pico-8 play session: mixed d-pad (fixed 12-tick cycle)

[t = 2 s] mixed d-pad (1.2s cycle ×~1): → ← ↑ ↓ + 🅾/❎ taps, ~2s
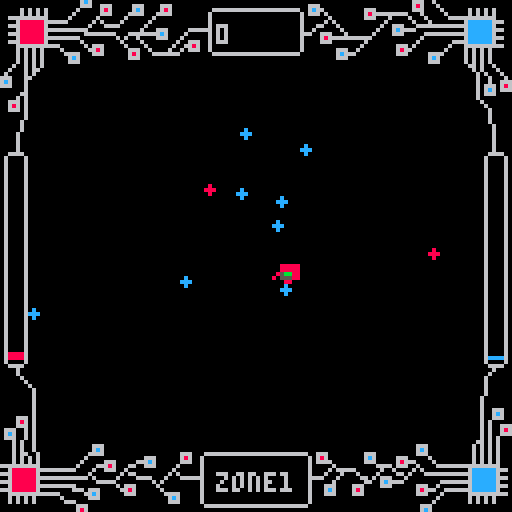
[t = 4 s] mixed d-pad (1.2s cycle ×~3): → ← ↑ ↓ + 🅾/❎ taps, ~4s
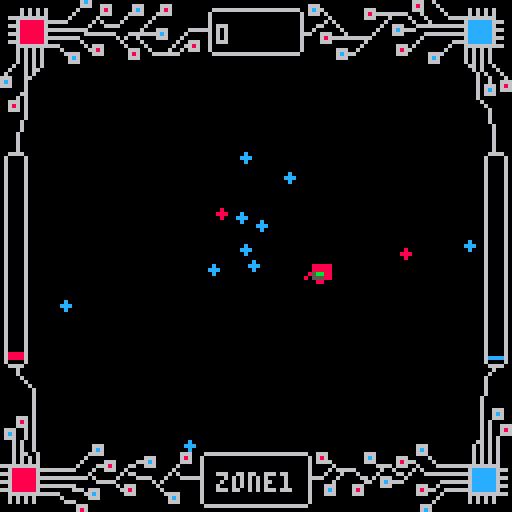
[t = 6 s] mixed d-pad (1.2s cycle ×~5): → ← ↑ ↓ + 🅾/❎ taps, ~6s
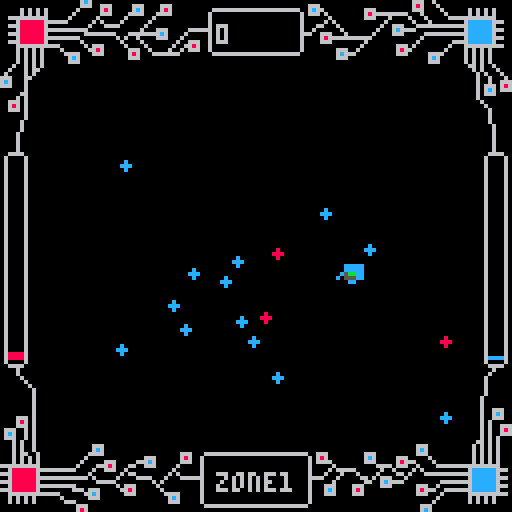
[t = 8 s] mixed d-pad (1.2s cycle ×~6): → ← ↑ ↓ + 🅾/❎ taps, ~8s
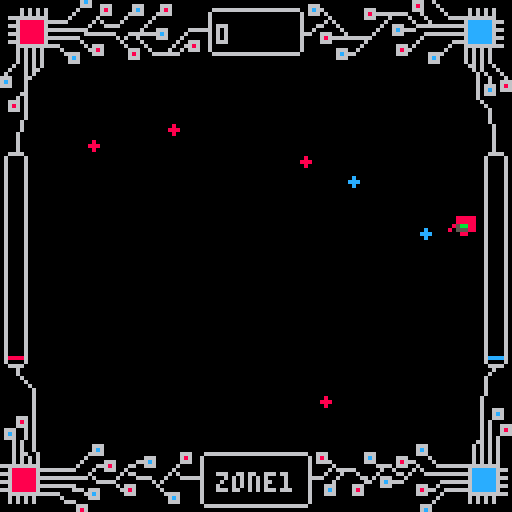

pico-8 cartridge
version 16
__lua__
-- [redacted]
-- [redacted]
-- [redacted]

--music by vacant party

function _init()
--state
--0=title
--1=instructions
--2=instructions pt2
--3=instructions pt3
--4=instructions pt4
--5=game
--6=game over
state=0
hiscore=400
music_on = false
game_init()
end

function game_init()
	level=1
--ship
	ship = {}
	ship.x = 60
	ship.y = 64

--blue = 1
--red = -1
	ship.col = 1
	ship.spd = 2

--datagrams
	datagram = {}
	greenstate=0


--scores
	score=0
	redscore=0
	bluescore=0
	greenscore=100
end

function start_music(x)
	if (not music_on) then
		music(x)
		music_on = true
	end
end

function stop_music()
	if (music_on) then
		music(-1)
		music_on = false
	end
end
		

function title_menu()
	start_music(1)
	if btnp(4) then
		stop_music()
		state = 5
	end
	if btnp(3) then
		state = 1
	end
end


function title_draw()
	cls()
	map(18,0,15,15,12,9)
	print("hi-score:"..hiscore,15,7)
	if flr(rnd(45)) == 1 then
 	glitch()
 end
	print('data',47,44,12)
	print('maku',63,44,8)
	print('press 🅾️ (z) to begin',22,80,12)
 print('press ⬇️ for instructions', 15,87,8)
 print('by ronan murphy ',32,100,6)
 print('music by vacant party',20,107)
end


function instructions()
	if btnp(0) then
		state = 0
	end
	
	if btnp(1) then
		state = 2
	end
end

function sample_grams()
	circfill(55,7,1,8)
	circfill(60,10,1,12)
	circfill(65,7,1,11)
	circfill(70,10,1,8)
	circfill(75,7,1,12)
	circfill(80,10,1,11)
	circfill(85,7,1,8)
	circfill(90,10,1,12)
	circfill(95,7,1,11)
end

function instructions_draw()
	cls()
	map(32,3,7,54,15,1)
	
	sample_grams()
	print("datagrams",7,7,6)
	print("blue: target data",7,14,12)
	print("your mission purpose. absorb.",7,21,12)
	print("red: server defence protocol",7,28,8)
	print("raises threat level.",7,35,8)
	print("green: corrupt data",7,42,11)
	print("good data gone bad. avoid.",7,49,11)
 
 print("ships",7,63,6)
 spr(7,40,61)
 spr(5,50,61)
 print("press 🅾️ (z)",76,63,6)
 print("to switch",81,70,6)
 print("blue:",7,70,12)
 print("data mining mode",7,77,12)
 print("absorbs blue datagrams",7,84,12)
 print("red:",7,91,8)
 print("incognito mode",7,98,8)
 print("absorbs red datagrams",7,105,8)

	print("⬅️ to return. ➡️ to continue",7,115,6)
end

function instructions_pt2()
	if btnp(2) then
		state=1
	end
	
	if btnp(3) then
		state = 3
	end
end

function instructions_draw_pt2()
	cls()
	map(32,3,7,10,15,1)
	map(48,1,120,10,1,5)
	rectfill(122,25,125,43,12)
	map(51,1,3,63,1,5)
	rectfill(5,77,8,96,8)
	print("data store and threat level",7,7,6)
	print("collecing",7,21,6)
 print("blue",47,21,12)
 print("datagrams",67,21,6)
 print("in data mining mode builds",7,28,6)
 print("the",7,35,6)
 print("blue",22,35,12)
 print("data store.",41,35,6)

 map(32,3,7,50,15,1)
 
 print("while in data mining mode",20,60,6)
 print("the",20,67,6)
 print("threat level",35,67,8)
 print("will",86,67,6)
 print("increase over time.",20,74,6)
 print("absorbing",20,81,6)
 print("red",59,81,8)
 print("or",75,81,6)
 print("green",87,81,11)
 print("datagrams will cause",20,88,6)
 print("a significant",20,95,6) 
 print("threat level",75,95,8)
 print("increase.",20,102,6)

 print("⬆️ to return. ⬇️ to continue",7,115,6)
end

function instructions_pt3()
	if btnp(0) then
		state=2
	end
	
	if btnp(1) then
		state = 4
	end
end
	
function instructions_draw_pt3()
 cls()
 map(32,3,7,10,15,1)
 map(51,1,0,12,1,5)
	rectfill(2,30,5,45,8)
	map(48,1,120,59,1,5)
	rectfill(122,73,125,92,11)
 print("incognito mode and upload",7,7,6)
	print("collecing",20,21,6)
	print("red",60,21,8)
 print("datagrams",76,21,6)
 print("in incognito mode reduces",20,28,6)
 print("the",20,35,6)
 print("threat level",36,35,8)
 print(", ",84,35,6)
 print("blue",90,35,12)
 print("reduces the data store.",20,42,6)
	
	map(32,3,7,49,15,1)
	
	print("when the",7,58,6)
	print("blue",43,58,12)
	print("data store",63,58,6)
	print("is maxed the",7,65,6)
	print("upload",59,65,11)
	print("will",87,65,6)
	print("begin. all datagrams",7,72,6)
 print("produced during the",7,79,6)
 print("upload",87,79,11)
 print("will be",7,86,6)
 print("corrupted",38,86,11)
 print(". when",74,86,6) 
 print("complete, data production",7,93,6)
 print("resumes.",7,100,6)
 	
 print("⬅️ to return. ➡️ to continue",7,115,6)
 
end

function instructions_pt4()
	if btnp(2) then
		state=3
	end
	
	if btnp(5) then
		state = 0
	end
end
	
function instructions_draw_pt4()
 cls()
 map(32,3,7,10,15,1)
 map(48,1,120,30,1,5)
	rectfill(122,37,125,63,8)
 print("connection",7,7,6)
	print("if the",7,21,6)
	print("threat level",35,21,8)
	print("maxes out",87,21,6)
	print("the server will",7,28,6)
	print("kill",70,28,8) 
	print("the",88,28,6)
	print("connection and data mining",7,35,6)
	print("will cease.",7,42)
	
	
	print("stay connected and mine data",7,63,6)
	print("for as long as possible!",7,70,6)

	

 	
 print("⬆️ to return. ❎ to title",7,115,6)
 
end

function drawship()
	if greenstate == 1 then
	 spr(ship.col+9,ship.x,ship.y)
	else
		spr(ship.col+6,ship.x,ship.y)
	end
end

function moveship()
	if btn(0) then
		ship.x -= ship.spd
	end
	
	if btn(1) then
		ship.x += ship.spd
	end
	
	if btn(2) then
		ship.y -= ship.spd
	end
	
	if btn(3) then
		ship.y += ship.spd
	end
	
	if ship.x <9 then
		ship.x = 9
	end
	
	if ship.x >112 then
		ship.x = 112
	end
	
	if ship.y <15 then
		ship.y = 15
	end
	
	if ship.y >104 then
		ship.y = 104
	end
end

function colorswitch()
	if btnp(4) then
		ship.col = -1*ship.col
		sfx(0)
	end
end



function create_datagram()
	local dgram = {}
	dgram.side=flr(rnd(4))+1
	--1 = left
	if dgram.side == 1 then
  dgram.x = 7	
		dgram.y = flr(rnd(98))+15
	end
	
	--2 = right
	if dgram.side == 2 then
  dgram.x = 120	
		dgram.y = flr(rnd(98))+15
	end
	
	--3 = top
	if dgram.side == 3 then
  dgram.x = flr(rnd(113))+7
		dgram.y = 15
	end
	
	--4 = bottom
	if dgram.side == 4 then
  dgram.x = flr(rnd(113))+7
		dgram.y = 113
	end
	
	dgram.size = 1
	col={}
	col[1]=8
	col[2]=12
	col[3]=11
	dgram.col = col[flr(rnd(2))+1]
	--sometimes, datagram is green
	if	flr(rnd(50))+1 == 1 
 or greenstate==1 then
	dgram.col = 11
	end
	
	
	--this directs the grams
	--at the top left of sprite.
	--although "wrong", this plays
	--better than when aimed
	--directly at ship.
	--when in greenstate, grams
	--fire directly at ship
	local dir_tune=3*greenstate
	dgram.xdir = (ship.x+dir_tune) - dgram.x
 dgram.ydir = (ship.y+dir_tune) - dgram.y
 
	add(datagram,dgram)
	--red score increases if dgram is red
	if dgram.col == 8 
	and ship.col == 1 then
		redscore += 1
	end
	
	if dgram.col == 11
	and greenstate == 1 then
		greenscore -= 2
		score += 2*level
	end
	
	return dgram
end

function move_datagram(dgram)
 --datagrams speed is function
 --of initial distance from 
 --ship. this works quite well,
 --prevents cheap deaths. 
 local dgramscaling = max(34-(2*level)-greenstate,10)
 dgram.x += dgram.xdir/dgramscaling
 dgram.y += dgram.ydir/dgramscaling
end

--spawn datagram
function new_datagram()
	if flr(rnd(7)) == 5 then 
		create_datagram()
	end
end
		

--handle collision
--between ship and datagram
function hit_datagram(dgram)
 if abs(dgram.x-(ship.x+5)) < 4
 and abs(dgram.y-(ship.y+4)) < 4 then
 	
		--scoring
 	if ship.col == 1
 	and dgram.col == 12 then
 		bluescore += 3
 		score += level
 	elseif ship.col == 1
 	and dgram.col == 8 then
 		redscore += 3
 	elseif ship.col == -1
 	and dgram.col == 8 then
 		redscore -= 5
 	elseif ship.col == -1
 	and dgram.col == 12 then
 		bluescore -= 3 
 		score -= 2*level
 	elseif dgram.col == 11 then
 		redscore += 10
 	end
 	
 	del(datagram,dgram)
 end
 
 if score <= 0 then
 	score = 0
 end
 
 if score >= 32000 then
 	score = 32000
 end
 
 if bluescore <= 0 then
 	bluescore = 0
 end
 
 if redscore <= 0 then
 	redscore = 0
 end
 
 if bluescore >= 100 then
 	bluescore = 100
 end
 
 if redscore >= 100 then
 	redscore = 100
 end
end


--if datagram leaves screen, delete
function remove_datagram(dgram)
 if dgram.x > 120
 or dgram.x < 7
 or dgram.y > 113
 or dgram.y < 15 then
 del(datagram,dgram)
 end
end
 
function draw_datagram(dgram)
	circfill(dgram.x,dgram.y,dgram.size,dgram.col)
end


function leftbar()
	rectfill(2,89-redscore/2,5,89,8)
end

function rightbar()
	if greenstate == 0 then
		rectfill(122,89-bluescore/2,125,89,12)
	elseif greenstate == 1 then
	rectfill(122,89-greenscore/2,125,89,11)
 end
end

function green_state()
	if bluescore == 100 then
		greenstate=1
		bluescore = 0
  greenscore=100
  pal(12,11)
 	pal(2,12)	
	end
	
	if greenstate == 1
	and greenscore <= 0 then
		greenstate=0
		bluescore = 0
		pal()
		score += 300*level
		level+=1
		sfx(1)
	end
end
	
function lowerdisplay()
	if redscore >= 70 then
		print('danger',52,118,8)
	elseif greenstate == 1 then
		print('upload',52,118,11)
	elseif level <= 9 then
		print("zone"..level,54,118,6)
	elseif level >= 10 then
		print("zone"..level,52,118,6)
	end
end	


function upperdisplay()
	if score >= 32000 then
		print("max",58,6,6)
	else
		print(score,54,6,6)
	end
end
	
function gameover()
 if redscore == 100 then
 	stop_music()
 	state=6
 end
end

--glitching
-- [redacted]
function glitch()
	local source = rnd(flr(0x6000+8192))
	local range = flr(rnd(1000))			
	local dest = 0x6000 + rnd(8192-range)-2
	memcpy(dest,source,range)
end	

function update_hiscore()
	if score > hiscore then
		hiscore = score
	end
end

function gameover_screen()
	start_music(2)
	update_hiscore()
	if btnp(4) then
		stop_music()
		state=5
		game_init()
		ship.col = 1
	end
	if btnp(5) then
		stop_music()
		state=0
		game_init()
	end
end

function gameover_draw()
	cls()
	pal()
	map(31,8,3,22,16,8)
	print("server has killed connection",7,28,8)
 print(score.."gb of data recovered",15,54,12)
 print("🅾️ (z) to retry",30,70,6)
 print("❎ to return to title",19,77,6)
 glitch()
end
		
function game_update()
	start_music(0)
	moveship()
	colorswitch()
	new_datagram()
	foreach(datagram,move_datagram)
	foreach(datagram,hit_datagram)
 foreach(datagram,remove_datagram)
 green_state()
 gameover()
end


function game_draw()
 cls()
	map(0,0,0,0,16,16)
	lowerdisplay()
 upperdisplay()
 drawship()
 foreach(datagram,draw_datagram)
 leftbar()
 rightbar()

end


function _update()
	if state==0 then
		title_menu()
	elseif state==1 then
		instructions()
	elseif state==2 then
		instructions_pt2()
	elseif state==3 then
		instructions_pt3()
	elseif state==4 then
		instructions_pt4()
	elseif state==5 then
		game_update()
	elseif state==6 then
		gameover_screen()
	end
end

function _draw()
 if state==0 then
 	title_draw()
 elseif state==1 then
 	instructions_draw()
 elseif state==2 then
 	instructions_draw_pt2()
 elseif state==3 then
 	instructions_draw_pt3()
	elseif state==4 then
 	instructions_draw_pt4()
	elseif state==5 then
 	game_draw()
	elseif state==6 then
		gameover_draw()
	end
end
__gfx__
000000000008800000000000000cc000000000000000000000000000000000000000000000000000000000000000000000000000000000000000000006000000
00000000008bb8000000000000cbbc00000000000000000000000000000000000000000000000000000000000000000000000000000000000000000006000000
00700700008bb8000000000000cbbc0000600000008888800060000000ccccc00088888000000000002222200000000000000000000000000000000006000000
0007700008866880000000000cc66cc008668880008888800c66ccc000ccccc00088888000000000002222200000000000000000000000000000000060000000
000770008866668800000000cc6666cc8866bb80085bb880cc66bbc00c5bbcc0085bb88000000000025bb2200000000000000000000000000000000060000000
007007008660066800000000c660066c006668008055588000666c00c0555cc08055588000000000205552200000000000000000000000000000000060000000
000000008600006800000000c600006c00008800000880000000cc00000cc0000008800000000000000220000000000000000000000000000000000060066600
000000008600006800000000c600006c00000000000000000000000000000000000000000000000000000000000000000000000000000000000000006006c600
00006660600000000000000000000000000000000000000000000000000000000000000000000000000000000000000000000000000000000000000060066600
00006860600000000000000000000000000000000000000000000000000000000000000000000000000000000000000000000000000000000000000060600000
00006660600000000000000000000000000000000000000000000000000000000000000000000000000000000000000000000000000000000000000060600666
06660060600000000000000000000000000000000000000000000000000000000000000000000000000000000000000000000000000000000000000060600686
06c60060600000000000000000000000000000000000000000000000000000000000000000000000000000000000000000000000000000000000000060600666
06660060600000000000000000000000000000000000000000000000000000000000000000000000000000000000000000000000000000000000000060606000
00060600600000000000000000000000000000000000000000000000000000000000000000000000000000000000000000000000000000000000000660606000
00060600600000000000000666000000000000000000000000000000000000000000000000000000000000000000000000000000666000000000006060606000
000606006000000000000006c60000000000000000000000000000000000000000000000000000000000000000000000000000006c6000000000006060606000
00060660060000000000006666000000000000000000066600066666666666666666666666666006660000000006660000000000666000000000006060606000
00060606060000000000060000000000000066600000068600600000000000000000000000000606860000000006c60000066600000600000000006060606000
0006060606000000000060000066600000666c600000066600600000000000000000000000000606666000000006660000068666000060000000006060606000
66666666660000000006000066686000660066600000600000600000000000000000000000000600000600000000006666066600600006666666666666666000
0068888886666666666000060066600600000000000600000060000000000000000000000000060000606666600000060060000606000000000006cccccc6660
6668888886000000000000600000006066000000006060000060000000000000000000000000060006000600060000600006606000666666666666cccccc6000
0068888886666666666666060000060000666600060006666660000000000000000000000000066660006000006606066600060000000000000006cccccc6660
666888888600000000000000666660000000006060000000006000000000000000000000000006000006000000066006c666600000000066666666cccccc6000
0068888886666666666000000000060666000006000000000060000000000000000000000000060006660000666000066600000066600600000006cccccc6660
6668888886000000006660666000006686000000600000000060000000000000000000000000060006c60000686000000000000068666006666666cccccc6000
00666666666666600000066c60000006660000000666600000600000000000000000000000000600066600006660000000000000666000600000066666666660
0060606060000006000000666000000000000000006c600000600000000000000000000000000600000000000000000000000000000006000000060606060000
00606060600000006660000000000000000000000066600000600000000000000000000000000600000000000000000000000000000060000000060606060000
00000000000000000006660000000000000000000000000000066666666666666666666666666000000000000000000000000000066600000000000000000000
0000000000000000000686000000000000000000000000000000000000000000000000000000000000000000000000000000000006c600000000000000000000
000000000000000000006c6000000000000000000000000000000000000000000000000000000000000000000000000000000006660060000000000000000000
00000000000000000000666006660000066600006660000000000000000000000000000000000666000000000000000000000006860006000000000000000000
0000060606060000000600000686000006c6000068600000000006666666666666666666666006c6600000000006660000000006660000600000060606060000
00000606060600000060000006660000666600066660000000006000000000000000000000060666060000000006866666666600060000060000060606060000
00666666666600000600000060000006000000600000000000006000000000000000000000060000006000000006660006000060006000006666666666660000
000068888886666660000006060000600000060000000000000060000000000000000000000600000606000000000000600000060006000000006cccccc66600
006668888886000000000060006666000000600000000000000060000000000000000000000600066000600000000006006660006666666666666cccccc60000
000068888886666666666600000000000006000666000006666660000000000000000000000600600000060000000060006c66660000000000006cccccc66600
0066688888860000000006666666600066666666c6000060000060000000000000000000000666006660006000000600006660000066666666666cccccc60000
000068888886666666660000000006060060000666000600000060000000000000000000000600006866666666666000000000000600000000006cccccc66600
006668888886000000006000000000600006000000006006660060000000000000000000000600006660000000060000000000006000000006666cccccc60000
00006666666666600000060666000006000060000006006686006000000000000000000000060000000000000060000000066606000000006000666666666600
00006060606000060000006686000000666006000060060666006000000000000000000000060000000066600600000000068660000000060000606060600000
0000606060600000666600066600000068600066666660000000066666666666666666666660000000006c666000000000066600000666600000606060600000
000060606060000006c60000000000006660000000000000000000000000000000000000000000000000666000000000000000000006c6000000606060600000
00006060606000000666000000000000000000000000000000000000000000000000000000000000000000000000000000000000000666000000606060600000
00060060606000000000000000000000000000000000000000000000000000000000000000000000000000000000000000000000000000000000066060060000
00600060660000000000000000000000000000000000000000000000000000000000000000000000000000000000000000000000000000000000006060006000
06000060600000000000000000000000000000000000000000000000000000000000000000000000000000000000000000000000000000000000000606000600
66600066000000000000000000000000000000000000000000000000000000000000000000000000000000000000000000000000000000000000000600600060
6c600060000000000000000000000000000000000000000000000000000000000000000000000000000000000000000000000000000000000000000600600666
66600060000000000000000000000000000000000000000000000000000000000000000000000000000000000000000000000000000000000000000606660686
00000060000000000000000000000000000000000000000000000000000000000000000000000000000000000000000000000000000000000000000606c60666
00000660000000000000000000000000000000000000000000000000000000000000000000000000000000000000000000000000000000000000000606660000
00006060000000000000000006000060060000600000000000000000000000060000060000060000060000600000000000000000000000000000000600000000
00666060000000000000000006000060060000600000000060000000000000000000600000060000060000600000000000000000000000000000000060000000
00686060000000000000000006000060060000600000000060000000000000000000600000060000060000600000000000000000000000000000000006000000
00666060000000000000000006000060006666000000000060000000000000000000600000060000006666000000000000000000000000000000000000600000
00000060000000000000000006000060000060000000000060000000000000000000600000060000000600000000000000000000000000000000000000600000
00000060000000000000000006000060000060000000000060000000000000000000600000060000006000000000000000000000000000000000000000600000
00000600000000000000000006000060000006000000000060000000000000000066660000666600060000000000000000000000000000000000000000600000
00000600000000000000000006000060000000600000000060000000000000000600006006000060060000000000000000000000000000000000000000060000
00000000000000000006000000000000000000000000000000000000000000000000000006660000000000000000000000000000000000000000000000000000
00000000000000000000600000000000066600000000000006666666666666666666666000000000000000000000000000000000000000000000000000000000
0000000000000000000006000000000006c600000000000060000000000000000000000600000000666666660000000000000000000000000000000000000000
00000000000000000000006000000000666606660000000060000000000000000000000600000000000000000000000000000000000000000000000000000000
00000000000000000000000600000000000006860000000060000000000000000000000600000000000000000000000000000000000000000000000000000000
00000000000000000000000000000000000006660000000060000000000000000000000600000000000000000000000000000000000000000000000000000000
00000000000000000000000000000000000060000000000060000000000000000000000666666666000000000000000000000000000000000000000000000000
00006660000000000000000000000000000600000066600060000000000000000000000600000000000066600000000000000000000000000000000000000000
0000606000000000000000000000000066666666666c600060000000000000000000000600000000000000000000000000000000000000000000000000000000
00666060000000000000000000000000006000000066600060000000000000000000000600000000000000000000000000000000000000000000000000000000
00686060000000000000000000000000000600000000000060000000000000000000000666666666000000000000000000000000000000000000000000000000
00666060000000000000000000000000000060000000000060000000000000000000000600000000000000000000000000000000000000000000000000000000
00000060000000000000000000000000666006000000000060000000000000000000000600000000000000000000000000000000000000000000000000000000
00000060000000000000000000000000686000600000000060000000000000000000000600000000000000000000000000000000000000000000000000000000
00000600000000000000000000000000666000060000000060000000000000000000000600000000000000000000000000000000000000000000000000000000
00006000600000000000000000000000000000006000000060000000000000000000000600000000000000000000000000000000000000000000000000000000
06660000000000000600000000000000000000000000000060000000000000000000000600000000000000000000000000000000000000000000000000000000
06c60000000000006666666600000000066666666666666060000000000000000000000600000000000000000000000000000000000000000000000000000000
06660000000000000000000000000000600000000000000660000000000000000000000606666666000000000000000000000000000000000000000000000000
00000000000000000000000000000000600000000000000660000000000000000000000660000000000000000000000000000000000000000000000000000000
00000000000000000000000000000000600000000000000660000000000000000000000660000000000000000000000000000000000000000000000000000000
00000000000000000000000000000000600000000000000660000000000000000000000660000000000000000000000000000000000000000000000000000000
00000000666666660000000000000000600000000000000606666666666666666666666060000000000000000000000000000000000000000000000000000000
00000000006000000000000000000000600000000000000600000000000000000000000060000000000000000000000000000000000000000000000000000000
00000000000000000000000000000000600000000000000600000000000000000000000000000000000000000000000000000000000000000000000000000000
00000000000000000000000000000000600000000000000600000000000000000000000000000000000000000000000000000000000000000000000000000000
00666000000000000000000000000000600000000000000600000000000000000000000066666660000000000000000000000000000000000000000000000000
00686000000000000000000000000000600000000000000600000000000000000000000000000006000000000000000000000000000000000000000000000000
00666000000000000000000000000000600000000000000600000000000000006666666600000006000000000000000000000000000000000000000000000000
00000600000000000000000000000000600000000000000600000000000000000000000000000006000000000000000000000000000000000000000000000000
00000060000666000000000000000000066666666666666066666660000000000000000000000006000000000000000000000000000000000000000000000000
000000060006c6000000000000000000000000006660000000000006000000000000000000000006000000000000000000000000000000000000000000000000
__map__
404142434445464748494a4b4c4d4e4f0000a999998a99999999999999b900b7b7b7b7b7b7b7b7b7b7b7b7b7b7b700970000000000000097979797979797970000000000000000000000000000000000000000000000000000000000000000000000000000000000000000000000000000000000000000000000000000000000
505152535455565758595a5b5c5d5e5f000096404142438485000000009897b700000000000000000000000000b700977900007800000000000000000000970000000000000000000000000000000000000000000000000000000000000000000000000000000000000000000000000000000000000000000000000000000000
60618d8d8d8d8d8d8d8d8d8d8d8d6e6f000096505152539495000000009897b700000000000000000000000000b700977300007300000000000000000000970000000000000000000000000000000000000000000000000000000000000000000000000000000000000000000000000000000000000000000000000000000000
70718d8d8d8d8d8d8d8d8d8d8d8d7e7f0000966061a42727a227a5b0b19897b8b8b8b8b8b8b8b8b8b8b8b8b8b8b800977300007300000000000000000000970000000000000000000000000000000000000000000000000000000000000000000000000000000000000000000000000000000000000000000000000000000000
788d8d8d8d8d8d8d8d8d8d8d8d8d8d790000969000b437a13737b51e1f9800b700000000000000000000000000b700977300007300000000000000000000970000000000000000000000000000000000000000000000000000000000000000000000000000000000000000000000000000000000000000000000000000000000
738d8d8d8d8d8d8d8d8d8d8d8d8d8d73000096a0000000822b2c2d2e2f9800b700000000000000000000000000b700977a00007400000000000000000000970000000000000000000000000000000000000000000000000000000000000000000000000000000000000000000000000000000000000000000000000000000000
738d8d8d8d8d8d8d8d8d8d8d8d8d8d7300009600000000003b3c3d3e3f9800b7b7b7b7b7b7b7b7b7b7b7b7b7b7b797970000000000000000000000000000970000000000000000000000000000000000000000000000000000000000000000000000000000000000000000000000000000000000000000000000000000000000
738d8d8d8d8d8d8d8d8d8d8d8d8d8d730000a6a7a7a7a7a7a7a789a7a7a8000000000000000000b7b7b7b7b7000097970000000000000000000000000000970000000000000000000000000000000000000000000000000000000000000000000000000000000000000000000000000000000000000000000000000000000000
738d8d8d8d8d8d8d8d8d8d8d8d8d8d7300000000000000000000000000000086878787878787878787878787878800970000000000000000000000000000970000000000000000000000000000000000000000000000000000000000000000000000000000000000000000000000000000000000000000000000000000000000
738d8d8d8d8d8d8d8d8d8d8d8d8d8d7300000000000000000000000000000096000000000000000000000000009800970000000000000000000000000000970000000000000000000000000000000000000000000000000000000000000000000000000000000000000000000000000000000000000000000000000000000000
738d8d8d8d8d8d8d8d8d8d8d8d8d8d7300000000000000000000000000000096000000000000000000000000009800970000000000000000000000000000970000000000000000000000000000000000000000000000000000000000000000000000000000000000000000000000000000000000000000000000000000000000
748d8d8d8d8d8d8d8d8d8d8d8d8d8d7a00000000000000000000000000000096000000000000000000000000009800970000000000000000000000000000970000000000000000000000000000000000000000000000000000000000000000000000000000000000000000000000000000000000000000000000000000000000
77768d8d8d8d8d8d8d8d8d8d8d8d0e0f00000000000000000000000000000096000000000000000000000000009800970000000000000000000000000000970000000000000000000000000000000000000000000000000000000000000000000000000000000000000000000000000000000000000000000000000000000000
101112138d8d8d8d8d8d8d8d8d1d1e1f00000000000000000000000000000096000000000000000000000000009800970000000000000000000000000000970000000000000000000000000000000000000000000000000000000000000000000000000000000000000000000000000000000000000000000000000000000000
202122232425262728292a2b2c2d2e2f00000000000000000000000000000096979797979797979797979797979800979797979797979797979797979797970000000000000000000000000000000000000000000000000000000000000000000000000000000000000000000000000000000000000000000000000000000000
303132333435363738393a3b3c3d3e3f000000000000000000000000000000a6a7a7a7a7a7a7a7a7a7a7a7a7a7a800000000979797979700000000000000000000000000000000000000000000000000000000000000000000000000000000000000000000000000000000000000000000000000000000000000000000000000
0000000000000000000000000000000000000000000000000000000000000000000097979700000000000000000000000000000000000000000000000000000000000000000000000000000000000000000000000000000000000000000000000000000000000000000000000000000000000000000000000000000000000000
0000000000000000000000000000000000000000000000000000000000000000000000009700000000000000000000000000000000000000000000000000000000000000000000000000000000000000000000000000000000000000000000000000000000000000000000000000000000000000000000000000000000000000
